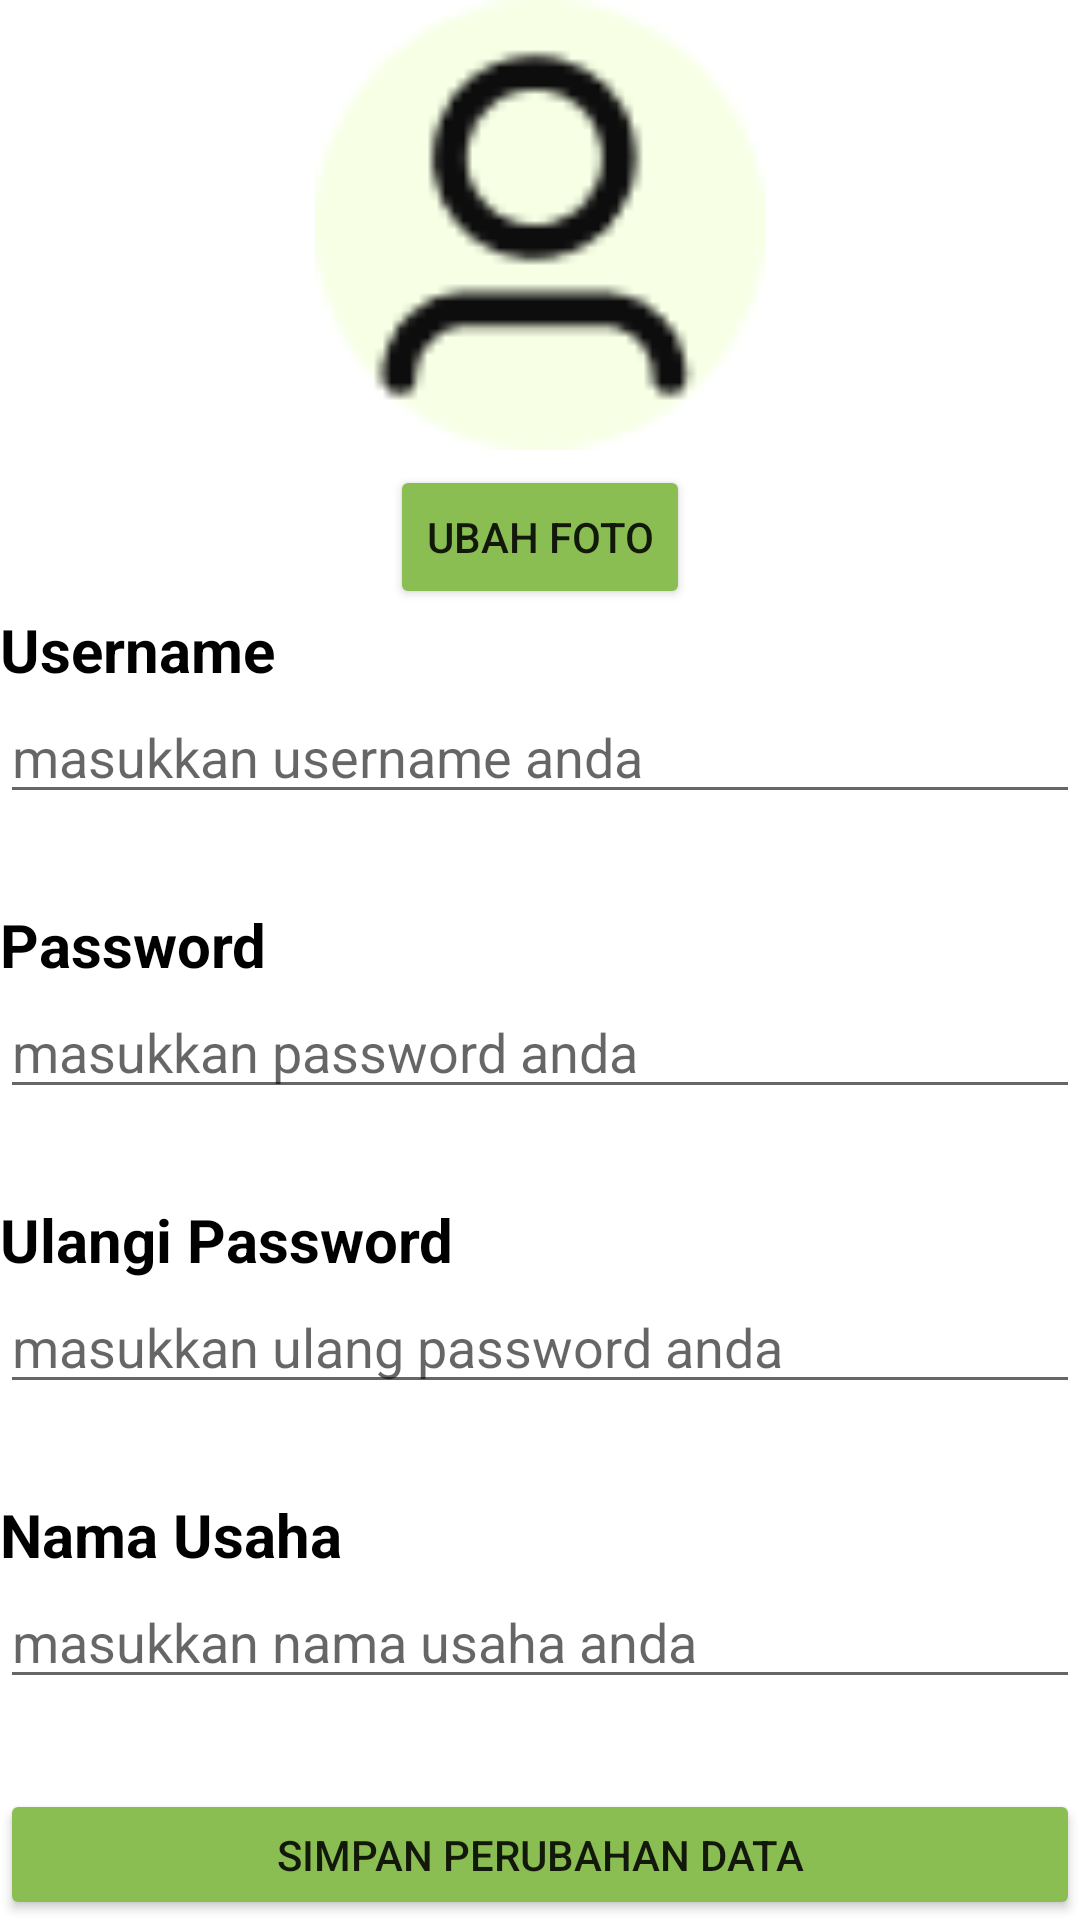

Reconstruct the res/layout file that produces this screen, plus the resources it refers to.
<!-- AndroidManifest.xml: application theme Theme.Kas_Dagang_Makanan -->
<!-- res/layout/activity_akun_saya.xml -->
<?xml version="1.0" encoding="utf-8"?>
<androidx.appcompat.widget.LinearLayoutCompat xmlns:android="http://schemas.android.com/apk/res/android"
    xmlns:app="http://schemas.android.com/apk/res-auto"
    xmlns:tools="http://schemas.android.com/tools"
    android:layout_width="match_parent"
    android:layout_height="match_parent"
    tools:context=".AkunSayaActivity"
    android:orientation="vertical">

    <LinearLayout
        android:layout_width="match_parent"
        android:layout_height="wrap_content"
        android:orientation="vertical"
        >
        <ImageView
            android:id="@+id/iv_user_image"
            android:layout_width="150dp"
            android:layout_height="150dp"
            android:src="@drawable/person"
            android:layout_gravity="center"
            android:layout_marginBottom="5dp"
            />
        <Button
            android:layout_width="wrap_content"
            android:layout_height="wrap_content"
            android:layout_gravity="center"
            android:text="Ubah Foto"
            android:backgroundTint="#8ABE53"
            />
    </LinearLayout>

    <LinearLayout
        android:layout_width="match_parent"
        android:layout_height="wrap_content"
        android:orientation="vertical"
        android:layout_marginBottom="30dp"
        >
        <TextView
            android:layout_width="match_parent"
            android:layout_height="wrap_content"
            android:text="Username"
            android:textColor="@color/black"
            android:textStyle="bold"
            android:textSize="20sp"
            />
        <EditText
            android:layout_width="match_parent"
            android:layout_height="wrap_content"
            android:hint="masukkan username anda"
            />
    </LinearLayout>

    <LinearLayout
        android:layout_width="match_parent"
        android:layout_height="wrap_content"
        android:orientation="vertical"
        android:layout_marginBottom="30dp"
        >
        <TextView
            android:layout_width="match_parent"
            android:layout_height="wrap_content"
            android:text="Password"
            android:textColor="@color/black"
            android:textStyle="bold"
            android:textSize="20sp"
            />
        <EditText
            android:layout_width="match_parent"
            android:layout_height="wrap_content"
            android:hint="masukkan password anda"
            />
    </LinearLayout>

    <LinearLayout
        android:layout_width="match_parent"
        android:layout_height="wrap_content"
        android:orientation="vertical"
        android:layout_marginBottom="30dp"
        >
        <TextView
            android:layout_width="match_parent"
            android:layout_height="wrap_content"
            android:text="Ulangi Password"
            android:textColor="@color/black"
            android:textStyle="bold"
            android:textSize="20sp"
            />
        <EditText
            android:layout_width="match_parent"
            android:layout_height="wrap_content"
            android:hint="masukkan ulang password anda"
            />
    </LinearLayout>

    <LinearLayout
        android:layout_width="match_parent"
        android:layout_height="wrap_content"
        android:orientation="vertical"
        android:layout_marginBottom="30dp"
        >
        <TextView
            android:layout_width="match_parent"
            android:layout_height="wrap_content"
            android:text="Nama Usaha"
            android:textColor="@color/black"
            android:textStyle="bold"
            android:textSize="20sp"
            />
        <EditText
            android:layout_width="match_parent"
            android:layout_height="wrap_content"
            android:hint="masukkan nama usaha anda"
            />
    </LinearLayout>

    <Button
        android:layout_width="match_parent"
        android:layout_height="wrap_content"
        android:text="SIMPAN PERUBAHAN DATA"
        android:backgroundTint="#8ABE53"
        />
</androidx.appcompat.widget.LinearLayoutCompat>
<!-- resources referenced by this layout -->
<resources>
  <!-- drawable person: png bitmap (drawable, 1675 bytes) -->
  <style name="Theme.Kas_Dagang_Makanan" parent="Theme.MaterialComponents.DayNight.DarkActionBar">
          
          <item name="colorPrimary">@color/purple_500</item>
          <item name="colorPrimaryVariant">@color/purple_700</item>
          <item name="colorOnPrimary">@color/white</item>
          
          <item name="colorSecondary">@color/teal_200</item>
          <item name="colorSecondaryVariant">@color/teal_700</item>
          <item name="colorOnSecondary">@color/black</item>
          
          <item name="android:statusBarColor">?attr/colorPrimaryVariant</item>
          
      </style>
  <!-- not gathered from this repository: default colours our renderer supplied (Android Studio template values) -->
  <color name="purple_500">#FF6200EE</color>
  <color name="purple_700">#FF3700B3</color>
  <color name="teal_200">#FF03DAC5</color>
  <color name="teal_700">#FF018786</color>
  <color name="black">#FF000000</color>
  <color name="white">#FFFFFFFF</color>
</resources>
